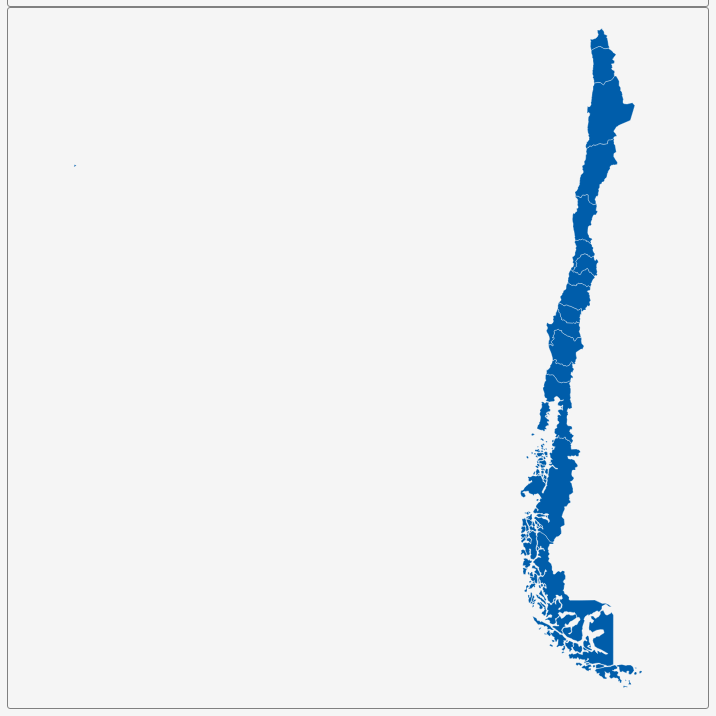
D3 v3 page, settled after 360 driven frames (6 s of simulated time); the page loaded 1 data file(s).


        var dim = 700;
        const center = {
            "lng": -87.9417,
            "lat": -39.2639
        };
        var scale = 841;

        var title = document.getElementById('title');
        title.style.width = dim;
        title.style.marginLeft = "calc(50% - " + (dim / 2) + "px)";
        var map = document.getElementById('map')
        map.style.width = dim;
        map.style.marginLeft = "calc(50% - " + (dim / 2) + "px)";

        var tooltip = d3
            .select("#map")
            .append("div")
            .attr("class", "tooltip")
            .attr("opacity", 0);
        var width = dim,
            height = dim;

        var svg = d3.select("#map")
            .append("svg")
            .attr("width", width)
            .attr("height", height);

        scale = scale * .9;// to give 5% padding on each side
        var projection = d3.geo.mercator()
            .center([center.lng, center.lat])
            .scale(scale)
            .translate([width / 2, height / 2]);
        var geoPath = d3.geo.path()
            .projection(projection);

        var g = svg.append("g");
        d3.json("geosource.json", function (json) {
            g.selectAll("path")
                .data(json.features)
                .enter()
                .append("path")
                .attr("d", geoPath)
                .attr("class", "polygon")
                .on("mouseover", mouseover)
                .on("mouseout", mouseout)
                .on("mousemove", mousemove);

            svg.call(d3.behavior.zoom().on("zoom", () => {
                g.attr("transform", "translate(" + d3.event.translate.join(",") + ")scale(" + d3.event.scale + ")");
            }));
        });
        function mouseover(d) {
            d3.select(this).attr("class", "hover");
            tooltip.style("opacity", 0.9);
            tooltip.html((d.properties.NAME_1 && "<b>" + d.properties.NAME_1 + "</b><br>" || '') +
                (d.properties.ENGTYPE_1 && d.properties.ENGTYPE_1));
        }
        function mouseout(d) {
            d3.select(this).attr("class", "polygon");
            tooltip.style("opacity", 0);
        }
        function mousemove(d) {
            tooltip.style({
                left: function () {
                    if (d3.event.pageX > 800) {
                        return d3.event.pageX - 180 + "px";
                    } else {
                        return d3.event.pageX + 23 + "px";
                    }
                },
                top: d3.event.pageY - 20 + "px",
            });
        }
    

### data: geosource.json
{
 "type": "FeatureCollection",
 "features": [
  {
   "type": "Feature",
   "geometry": {
    "type": "MultiPolygon",
    "coordinates": "[... 52 items]"
   },
   "properties": {
    "GID_0": "CHL",
    "NAME_0": "Chile",
    "GID_1": "CHL.1_1",
    "NAME_1": "Aisén del General Carlos Ibáñez del Camp…",
    "VARNAME_1": "Aisén|Aysén|Aysén del General Carlos Ibá…",
    "NL_NAME_1": "",
    "TYPE_1": "Región",
    "ENGTYPE_1": "Region",
    "CC_1": "XI",
    "HASC_1": "CL.AI"
   }
  },
  {
   "type": "Feature",
   "geometry": {
    "type": "Polygon",
    "coordinates": "[... 1 items]"
   },
   "properties": {
    "GID_0": "CHL",
    "NAME_0": "Chile",
    "GID_1": "CHL.2_1",
    "NAME_1": "Antofagasta",
    "VARNAME_1": "",
    "NL_NAME_1": "",
    "TYPE_1": "Región",
    "ENGTYPE_1": "Region",
    "CC_1": "II",
    "HASC_1": "CL.AN"
   }
  },
  {
   "type": "Feature",
   "geometry": {
    "type": "Polygon",
    "coordinates": "[... 1 items]"
   },
   "properties": {
    "GID_0": "CHL",
    "NAME_0": "Chile",
    "GID_1": "CHL.3_1",
    "NAME_1": "Araucanía",
    "VARNAME_1": "Araucanie|La Araucanía",
    "NL_NAME_1": "",
    "TYPE_1": "Región",
    "ENGTYPE_1": "Region",
    "CC_1": "IX",
    "HASC_1": "CL.AR"
   }
  },
  {
   "type": "Feature",
   "geometry": {
    "type": "MultiPolygon",
    "coordinates": "[... 2 items]"
   },
   "properties": {
    "GID_0": "CHL",
    "NAME_0": "Chile",
    "GID_1": "CHL.4_1",
    "NAME_1": "Arica y Parinacota",
    "VARNAME_1": "",
    "NL_NAME_1": "",
    "TYPE_1": "Región",
    "ENGTYPE_1": "Region",
    "CC_1": "XV",
    "HASC_1": "CL.AP"
   }
  },
  {
   "type": "Feature",
   "geometry": {
    "type": "Polygon",
    "coordinates": "[... 1 items]"
   },
   "properties": {
    "GID_0": "CHL",
    "NAME_0": "Chile",
    "GID_1": "CHL.5_1",
    "NAME_1": "Atacama",
    "VARNAME_1": "",
    "NL_NAME_1": "",
    "TYPE_1": "Región",
    "ENGTYPE_1": "Region",
    "CC_1": "III",
    "HASC_1": "CL.AT"
   }
  },
  {
   "type": "Feature",
   "geometry": {
    "type": "Polygon",
    "coordinates": "[... 1 items]"
   },
   "properties": {
    "GID_0": "CHL",
    "NAME_0": "Chile",
    "GID_1": "CHL.6_1",
    "NAME_1": "Bío-Bío",
    "VARNAME_1": "Bíobío",
    "NL_NAME_1": "",
    "TYPE_1": "Región",
    "ENGTYPE_1": "Region",
    "CC_1": "VIII",
    "HASC_1": "CL.BI"
   }
  },
  {
   "type": "Feature",
   "geometry": {
    "type": "Polygon",
    "coordinates": "[... 1 items]"
   },
   "properties": {
    "GID_0": "CHL",
    "NAME_0": "Chile",
    "GID_1": "CHL.7_1",
    "NAME_1": "Coquimbo",
    "VARNAME_1": "",
    "NL_NAME_1": "",
    "TYPE_1": "Región",
    "ENGTYPE_1": "Region",
    "CC_1": "IV",
    "HASC_1": "CL.CO"
   }
  },
  {
   "type": "Feature",
   "geometry": {
    "type": "Polygon",
    "coordinates": "[... 1 items]"
   },
   "properties": {
    "GID_0": "CHL",
    "NAME_0": "Chile",
    "GID_1": "CHL.8_1",
    "NAME_1": "Libertador General Bernardo O'Higgins",
    "VARNAME_1": "Libertador",
    "NL_NAME_1": "",
    "TYPE_1": "Región",
    "ENGTYPE_1": "Region",
    "CC_1": "VI",
    "HASC_1": "CL.LI"
   }
  },
  "... 8 more items"
 ]
}